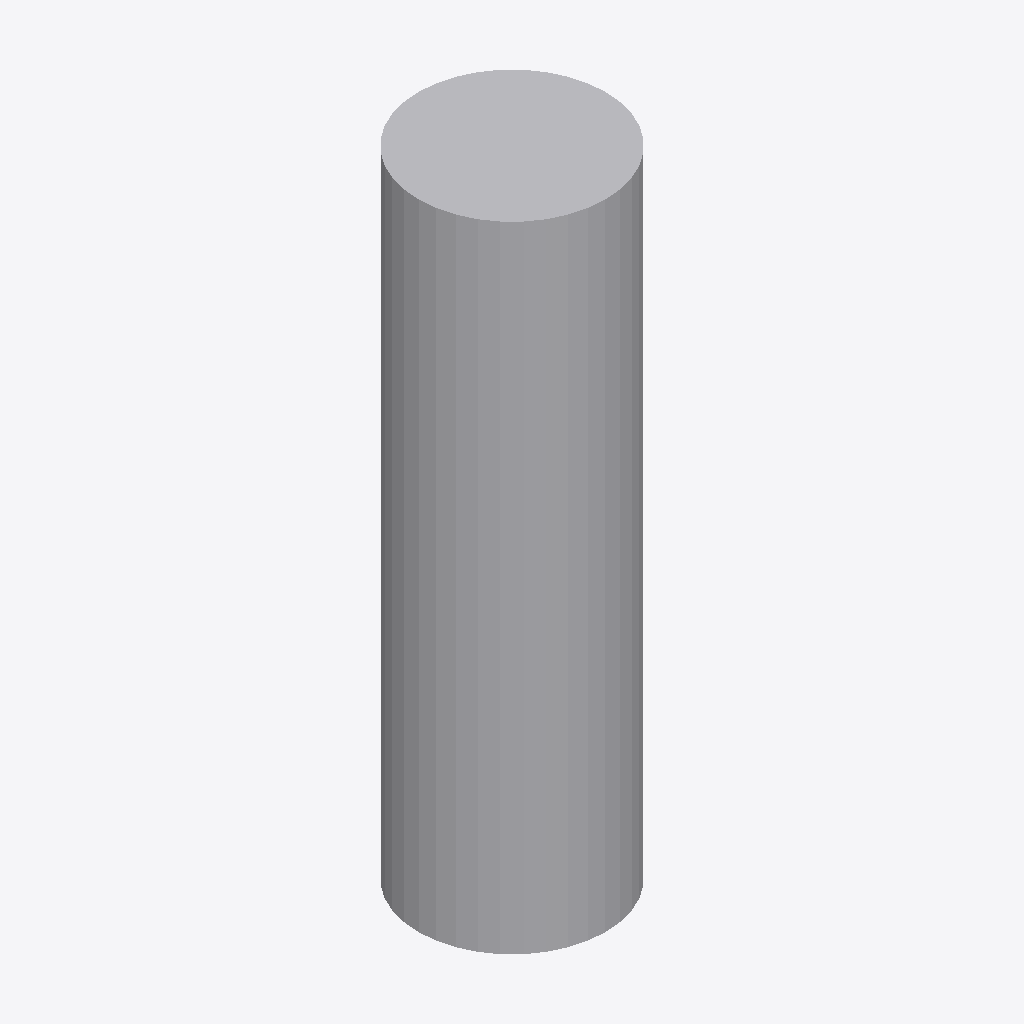
Isometric view of an IFC building model (IFC-SPF (STEP), schema IFC2X3, length unit metre), seen from the south-west, elements coloured by IFC class: 1 other element (light grey).
Extent 0.250 m × 0.250 m × 0.850 m (x, y, z). Storeys (1): Port De Barcelona at 0.00 m. Elements (1): 1 IfcFurnishingElement.

HEADER;
FILE_DESCRIPTION(('ViewDefinition [CoordinationView_V2.0]'),'2;1');
FILE_NAME('','',(''),(''),'','','');
FILE_SCHEMA(('IFC2X3'));
ENDSEC;
DATA;
#105=IFCPROJECT('34UKVHeH5CHvrwyycS_2aZ',$,'Port De Barcelona',$,$,'Port De Barcelona','Port De Barcelona',(#97),#92);
#130=IFCSITE('34UKVHeH5CHvrwyycS_2aX',$,'Default',$,$,#127,$,$,.ELEMENT.,(42,21,31,181945),(-71,-3,-24,-263305),0.0,$,$);
#115=IFCBUILDING('34UKVHeH5CHvrwyycS_2aY',$,'Port De Barcelona',$,$,#32,$,'Port De Barcelona',.ELEMENT.,$,$,$);
#124=IFCBUILDINGSTOREY('34UKVHeH5CHvrwyybZ1_NS',$,'Port De Barcelona',$,'Level:8mm Head',#122,$,'Port De Barcelona',.ELEMENT.,0.0);
#197=IFCFURNISHINGELEMENT('0bXUlLUuv7fBN8tCQa_2zr',$,'APBCN-URB-MOB-Pilono_Cilindro_Banda_Inox_Gruesa:Tipo1:332267',$,'APBCN-URB-MOB-Pilono_Cilindro_Banda_Inox_Gruesa:Tipo1',#195,#190,'332267');
ENDSEC;
